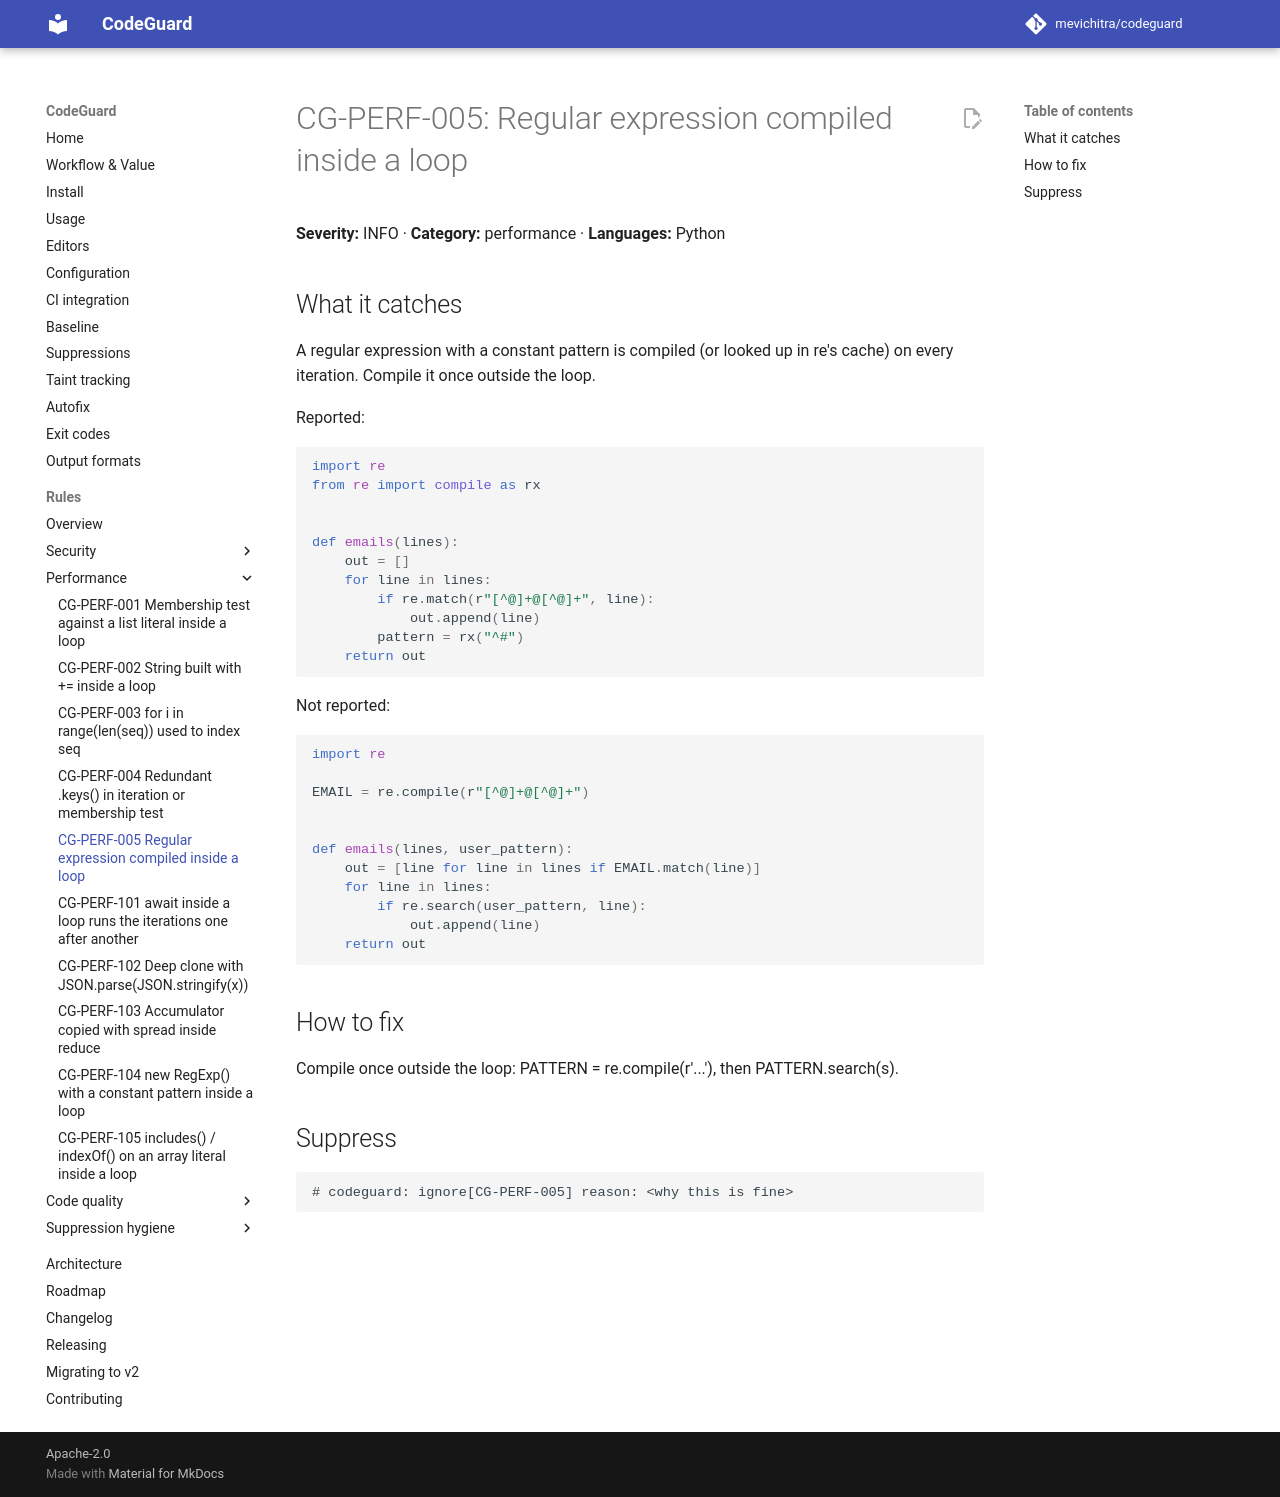

repository: mevichitra/codeguard · page: rules/CG-PERF-005/index.html · generator: mkdocs

# CG-PERF-005: Regular expression compiled inside a loop

**Severity:** INFO · **Category:** performance · **Languages:** Python

## What it catches

A regular expression with a constant pattern is compiled (or looked up in re's cache) on every iteration. Compile it once outside the loop.

Reported:

```python
import re
from re import compile as rx


def emails(lines):
    out = []
    for line in lines:
        if re.match(r"[^@]+@[^@]+", line):
            out.append(line)
        pattern = rx("^#")
    return out
```

Not reported:

```python
import re

EMAIL = re.compile(r"[^@]+@[^@]+")


def emails(lines, user_pattern):
    out = [line for line in lines if EMAIL.match(line)]
    for line in lines:
        if re.search(user_pattern, line):
            out.append(line)
    return out
```

## How to fix

Compile once outside the loop: PATTERN = re.compile(r'...'), then PATTERN.search(s).

## Suppress

```text
# codeguard: ignore[CG-PERF-005] reason: <why this is fine>
```
